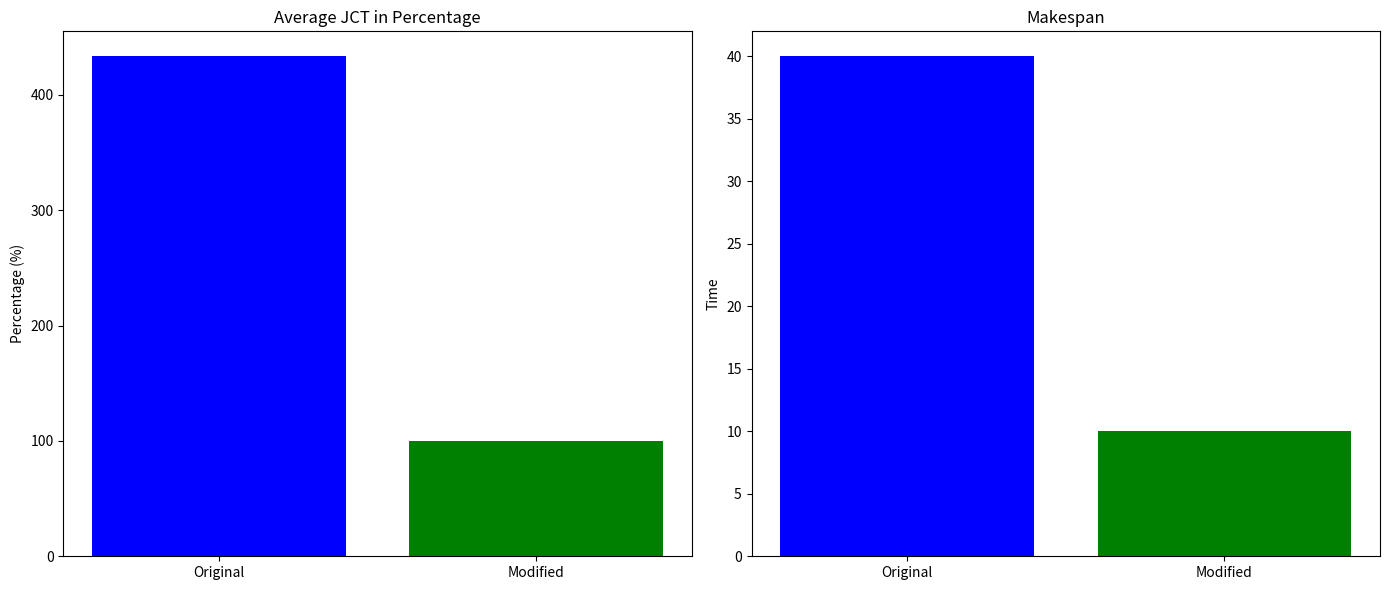

The matplotlib source for this figure:
import copy
import numpy as np
import matplotlib.pyplot as plt

# Cluster configuration
class Cluster:
    def __init__(self, num_nodes, gpus_per_node, cpus_per_node, bandwidth_matrix):
        self.num_nodes = num_nodes
        self.gpus_per_node = gpus_per_node
        self.cpus_per_node = cpus_per_node
        self.bandwidth_matrix = bandwidth_matrix
        self.available_gpus = [gpus_per_node] * num_nodes
        self.available_cpus = [cpus_per_node] * num_nodes

# Job configuration
class Job:
    def __init__(self, submission_time, duration, num_param_servers, num_workers, cpu_req, gpu_req, bandwidth_req):
        self.submission_time = submission_time
        self.base_duration = duration
        self.num_param_servers = num_param_servers
        self.num_workers = num_workers
        self.cpu_req = cpu_req
        self.gpu_req = gpu_req
        self.bandwidth_req = bandwidth_req
        self.start_time = None
        self.end_time = None
        self.placement = None
        self.adjusted_duration = duration

# Original Placement algorithm
def place_jobs_original(cluster, jobs, current_time):
    for job in jobs:
        if job.submission_time <= current_time and job.start_time is None:
            ps_remaining = job.num_param_servers
            workers_remaining = job.num_workers
            placement = []
            for node in range(cluster.num_nodes):
                if ps_remaining <= 0 and workers_remaining <= 0:
                    break
                gpus_available = cluster.available_gpus[node]
                cpus_available = cluster.available_cpus[node]
                while gpus_available > 0 and cpus_available > 0 and (ps_remaining > 0 or workers_remaining > 0):
                    if ps_remaining > 0:
                        cluster.available_gpus[node] -= job.gpu_req / (job.num_param_servers + job.num_workers)
                        cluster.available_cpus[node] -= job.cpu_req / (job.num_param_servers + job.num_workers)
                        gpus_available -= 1
                        cpus_available -= 1
                        ps_remaining -= 1
                        placement.append((node, 'ps'))
                    elif workers_remaining > 0:
                        cluster.available_gpus[node] -= job.gpu_req / (job.num_param_servers + job.num_workers)
                        cluster.available_cpus[node] -= job.cpu_req / (job.num_param_servers + job.num_workers)
                        gpus_available -= 1
                        cpus_available -= 1
                        workers_remaining -= 1
                        placement.append((node, 'worker'))
            if ps_remaining <= 0 and workers_remaining <= 0:
                job.start_time = current_time
                job.placement = placement

# Modified Placement algorithm
def place_jobs_modified(cluster, jobs, current_time):
    for job in jobs:
        if job.submission_time <= current_time and job.start_time is None:
            ps_remaining = job.num_param_servers
            workers_remaining = job.num_workers
            placement = []
            
            # Sort nodes by their total outgoing bandwidth capacity in descending order
            sorted_nodes = sorted(range(cluster.num_nodes), key=lambda x: np.sum(cluster.bandwidth_matrix[x]), reverse=True)

            for node in sorted_nodes:
                if ps_remaining <= 0 and workers_remaining <= 0:
                    break
                gpus_available = cluster.available_gpus[node]
                cpus_available = cluster.available_cpus[node]
                while gpus_available > 0 and cpus_available > 0 and (ps_remaining > 0 or workers_remaining > 0):
                    if ps_remaining > 0:
                        cluster.available_gpus[node] -= job.gpu_req / (job.num_param_servers + job.num_workers)
                        cluster.available_cpus[node] -= job.cpu_req / (job.num_param_servers + job.num_workers)
                        gpus_available -= 1
                        cpus_available -= 1
                        ps_remaining -= 1
                        placement.append((node, 'ps'))
                    elif workers_remaining > 0:
                        cluster.available_gpus[node] -= job.gpu_req / (job.num_param_servers + job.num_workers)
                        cluster.available_cpus[node] -= job.cpu_req / (job.num_param_servers + job.num_workers)
                        gpus_available -= 1
                        cpus_available -= 1
                        workers_remaining -= 1
                        placement.append((node, 'worker'))
            if ps_remaining <= 0 and workers_remaining <= 0:
                job.start_time = current_time
                job.placement = placement

# Calculate bandwidth penalties
def calculate_bandwidth_penalty(cluster, jobs_in_progress):
    total_bandwidth_usage = np.zeros((cluster.num_nodes, cluster.num_nodes))
    penalties = {}

    for job in jobs_in_progress:
        ps_nodes = [node for node, role in job.placement if role == 'ps']
        worker_nodes = [node for node, role in job.placement if role == 'worker']

        for ps_node in ps_nodes:
            for worker_node in worker_nodes:
                if ps_node != worker_node:
                    total_bandwidth_usage[ps_node][worker_node] += job.bandwidth_req

    for job in jobs_in_progress:
        ps_nodes = [node for node, role in job.placement if role == 'ps']
        worker_nodes = [node for node, role in job.placement if role == 'worker']
        max_penalty = 0

        for ps_node in ps_nodes:
            for worker_node in worker_nodes:
                if ps_node != worker_node:
                    available_bandwidth = cluster.bandwidth_matrix[ps_node][worker_node]
                    if total_bandwidth_usage[ps_node][worker_node] > available_bandwidth:
                        penalty = total_bandwidth_usage[ps_node][worker_node] / available_bandwidth
                        max_penalty = max(max_penalty, penalty)
        
        penalties[job] = max_penalty

    return penalties

# Simulation
def simulate(cluster, jobs, placement_algorithm):
    current_time = 0
    jobs_in_progress = []
    all_jobs = jobs[:]
    
    while jobs or jobs_in_progress:
        # Add jobs to progress
        placement_algorithm(cluster, jobs, current_time)
        for job in jobs:
            if job.start_time is not None and job not in jobs_in_progress:
                jobs_in_progress.append(job)
                jobs.remove(job)
                print(job.placement)
        
        # Calculate penalties for bandwidth bottlenecks
        penalties = calculate_bandwidth_penalty(cluster, jobs_in_progress)
        for job, penalty in penalties.items():
            job.adjusted_duration = job.base_duration * (1 + penalty)
            job.end_time = job.start_time + job.adjusted_duration

        # Move time to the next event
        if jobs_in_progress:
            next_event_time = min(job.end_time for job in jobs_in_progress)
            current_time = next_event_time
            
            # Update the resources and remove completed jobs
            completed_jobs = [job for job in jobs_in_progress if job.end_time == current_time]
            for job in completed_jobs:
                jobs_in_progress.remove(job)
                for node, role in job.placement:
                    cluster.available_gpus[node] += job.gpu_req / (job.num_param_servers + job.num_workers)
                    cluster.available_cpus[node] += job.cpu_req / (job.num_param_servers + job.num_workers)
        else:
            current_time += 1
    
    job_completion_times = [(job.submission_time, job.start_time, job.end_time) for job in all_jobs]
    makespan = max(job.end_time for job in all_jobs) if all_jobs else current_time
    return job_completion_times, makespan

def calculate_avg_jct(job_completion_times, jobs):
    jct_percentages = []

    for (submission_time, start_time, end_time), job in zip(job_completion_times, jobs):
        jct = float(end_time) - submission_time
        fixed_duration = job.base_duration
        jct_percentage = (jct / fixed_duration) * 100
        jct_percentages.append(jct_percentage)
    
    print("JCT Percentages:", jct_percentages)
    avg_jct_percentage = np.mean(jct_percentages) if jct_percentages else float('nan')
    return avg_jct_percentage, jct_percentages

# Example usage
num_nodes = 3
gpus_per_node = 3
cpus_per_node = 4
bandwidth_matrix = np.array([[0, 10, 10], [10, 0, 10], [100, 100, 0]])

# Initialize clusters for both simulators
cluster_original = Cluster(num_nodes, gpus_per_node, cpus_per_node, bandwidth_matrix)
cluster_modified = Cluster(num_nodes, gpus_per_node, cpus_per_node, bandwidth_matrix)

# Initialize jobs
jobs = [
    Job(submission_time=0, duration=10, num_param_servers=1, num_workers=4, cpu_req=3, gpu_req=2, bandwidth_req=10),
    Job(submission_time=0, duration=10, num_param_servers=1, num_workers=3, cpu_req=4, gpu_req=3, bandwidth_req=5),
    Job(submission_time=0, duration=8, num_param_servers=1, num_workers=2, cpu_req=2, gpu_req=1, bandwidth_req=20)
]

jobs_list_original = copy.deepcopy(jobs)
jobs_list_modified = copy.deepcopy(jobs)

# Run simulations for both algorithms
job_completion_times_original, makespan_original = simulate(cluster_original, jobs_list_original, place_jobs_original)
job_completion_times_modified, makespan_modified = simulate(cluster_modified, jobs_list_modified, place_jobs_modified)

# Calculate average JCT for both algorithms
avg_jct_percentage_original, jct_percentages_original = calculate_avg_jct(job_completion_times_original, jobs)
avg_jct_percentage_modified, jct_percentages_modified = calculate_avg_jct(job_completion_times_modified, jobs)

# Plot the results side by side
plt.figure(figsize=(14, 6))

# Plot average JCT
plt.subplot(1, 2, 1)
plt.bar(['Original', 'Modified'], [avg_jct_percentage_original, avg_jct_percentage_modified], color=['blue', 'green'])
plt.ylabel('Percentage (%)')
plt.title('Average JCT in Percentage')

# Plot makespan
plt.subplot(1, 2, 2)
plt.bar(['Original', 'Modified'], [makespan_original, makespan_modified], color=['blue', 'green'])
plt.ylabel('Time')
plt.title('Makespan')

plt.tight_layout()
plt.savefig('comparison_results.png')
plt.savefig('jct.png')

# Print calculated values
print("Original Average JCT Percentage:", avg_jct_percentage_original)
print("Modified Average JCT Percentage:", avg_jct_percentage_modified)
print("Original Makespan:", makespan_original)
print("Modified Makespan:", makespan_modified)
